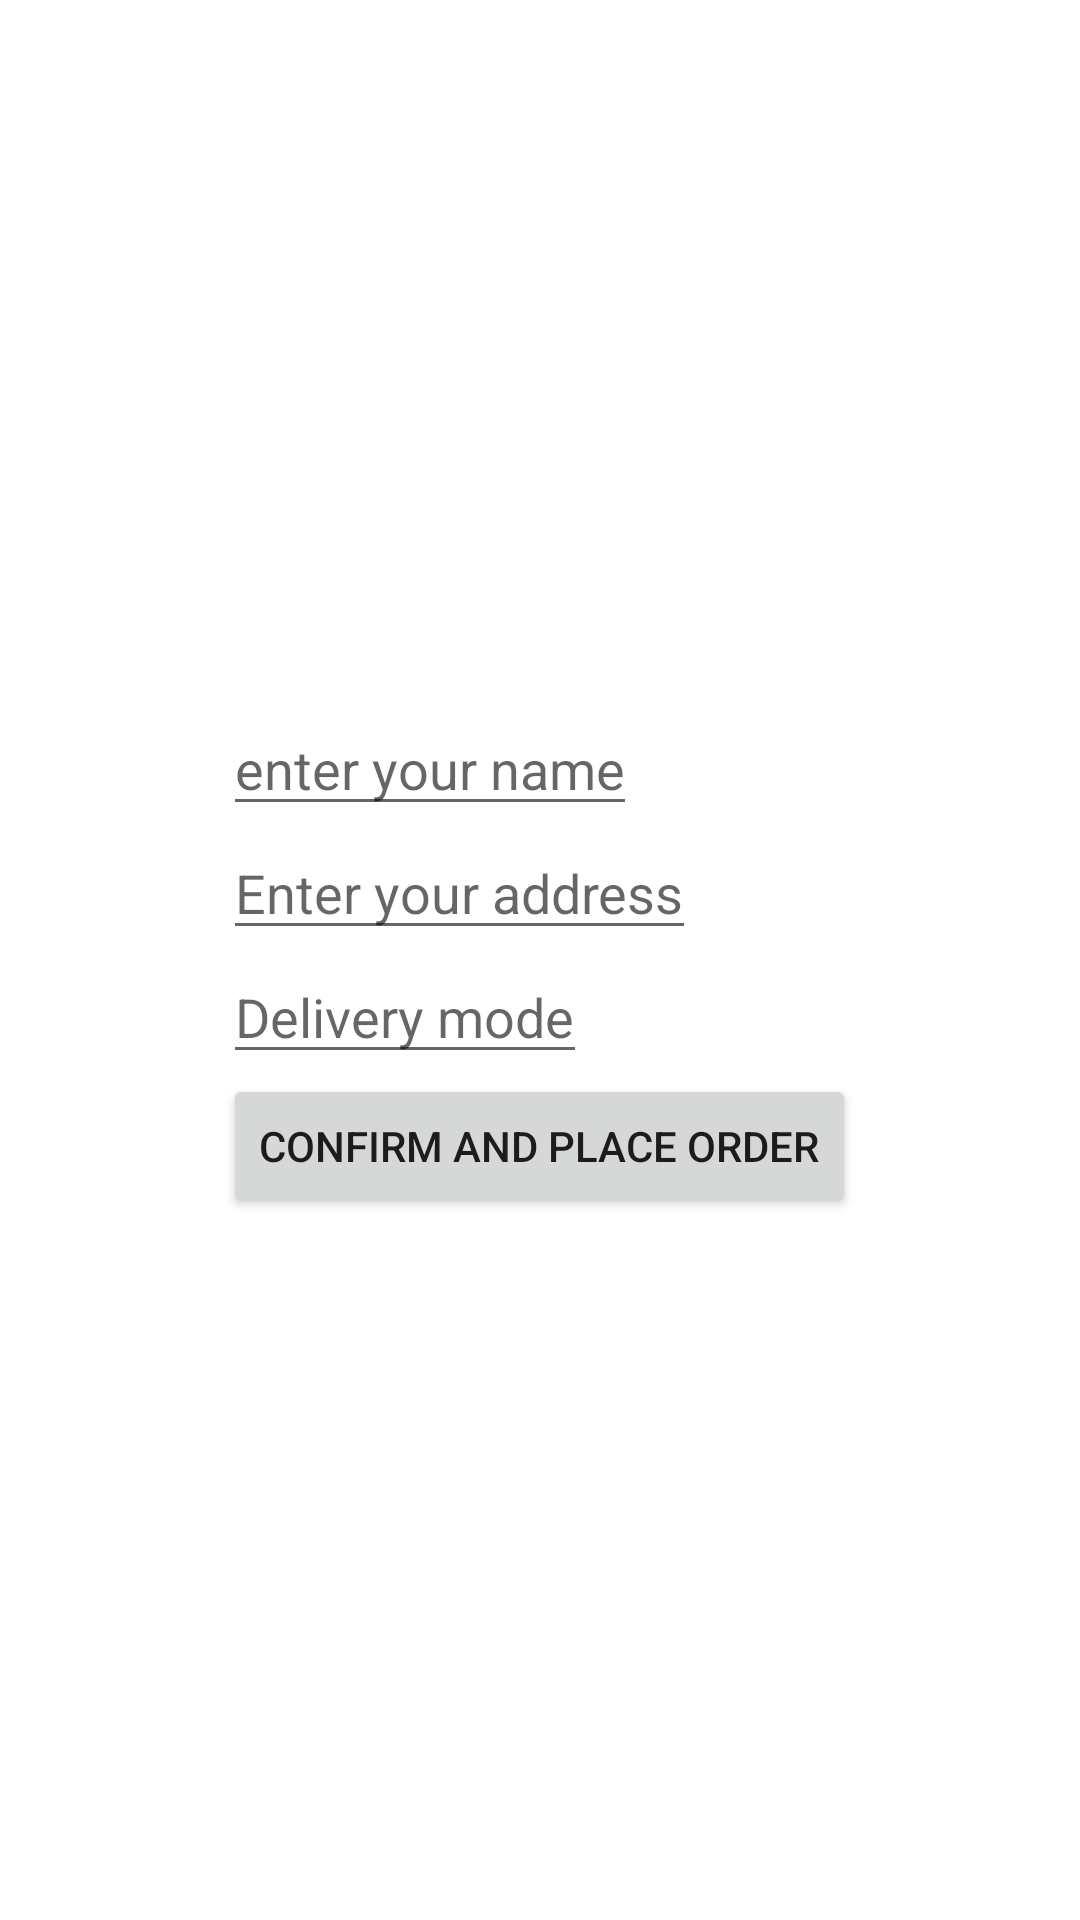

Layout XML and referenced resources for this Android screen:
<!-- AndroidManifest.xml: application theme Theme.Shoppin -->
<!-- res/layout/activity_infofororder.xml -->
<?xml version="1.0" encoding="utf-8"?>
<RelativeLayout xmlns:android="http://schemas.android.com/apk/res/android"
    xmlns:app="http://schemas.android.com/apk/res-auto"
    xmlns:tools="http://schemas.android.com/tools"
    android:layout_width="match_parent"
    android:layout_height="match_parent"
    tools:context="to.nishant.shoppin.infofororder">

    <LinearLayout
        android:layout_width="wrap_content"
        android:layout_height="wrap_content"
        android:orientation="vertical"
        android:layout_centerHorizontal="true"
        android:layout_centerVertical="true">
        <EditText
            android:layout_width="wrap_content"
            android:layout_height="wrap_content"
            android:hint="enter your name"
            android:id="@+id/infoname"/>
        <EditText
            android:layout_width="wrap_content"
            android:layout_height="wrap_content"
            android:hint="Enter your address"
            android:id="@+id/infoadd"/>
        <EditText
            android:layout_width="wrap_content"
            android:layout_height="wrap_content"
            android:hint="Delivery mode"
            android:id="@+id/infodel"/>
        <Button
            android:layout_width="wrap_content"
            android:layout_height="wrap_content"
            android:text="Confirm and Place Order"
            android:id="@+id/btn_confirm"/>
    </LinearLayout>

</RelativeLayout>
<!-- resources referenced by this layout -->
<resources>
  <style name="Theme.Shoppin" parent="Theme.MaterialComponents.DayNight.DarkActionBar">
          
          <item name="colorPrimary">@color/purple_500</item>
          <item name="colorPrimaryVariant">@color/purple_700</item>
          <item name="colorOnPrimary">@color/white</item>
          
          <item name="colorSecondary">@color/purple_200</item>
          <item name="colorSecondaryVariant">@color/purple_200</item>
          <item name="colorOnSecondary">@color/purple_200</item>
          
          <item name="android:statusBarColor" tools:targetApi="l">?attr/colorPrimaryVariant</item>
          
      </style>
  <color name="purple_500">#f7f7f7</color>
  <color name="purple_700">#f7f7f7</color>
  <color name="white">#FFFFFFFF</color>
  <color name="purple_200">#f7f7f7</color>
</resources>
